11-way image classification set "Date_Dataset" from GitHub (hendhamdi/SmartDate_IoT); label vocabulary: Deglet Nour dryer, Deglet Nour oily, Deglet Nour oily treated, Deglet Nour semi-dryer, Deglet Nour semi-dryer treated, Deglet Nour semi-oily, Deglet Nour semi-oily treated, alig date variety, bessra date variety, kenta date variety, kintichi date variety.

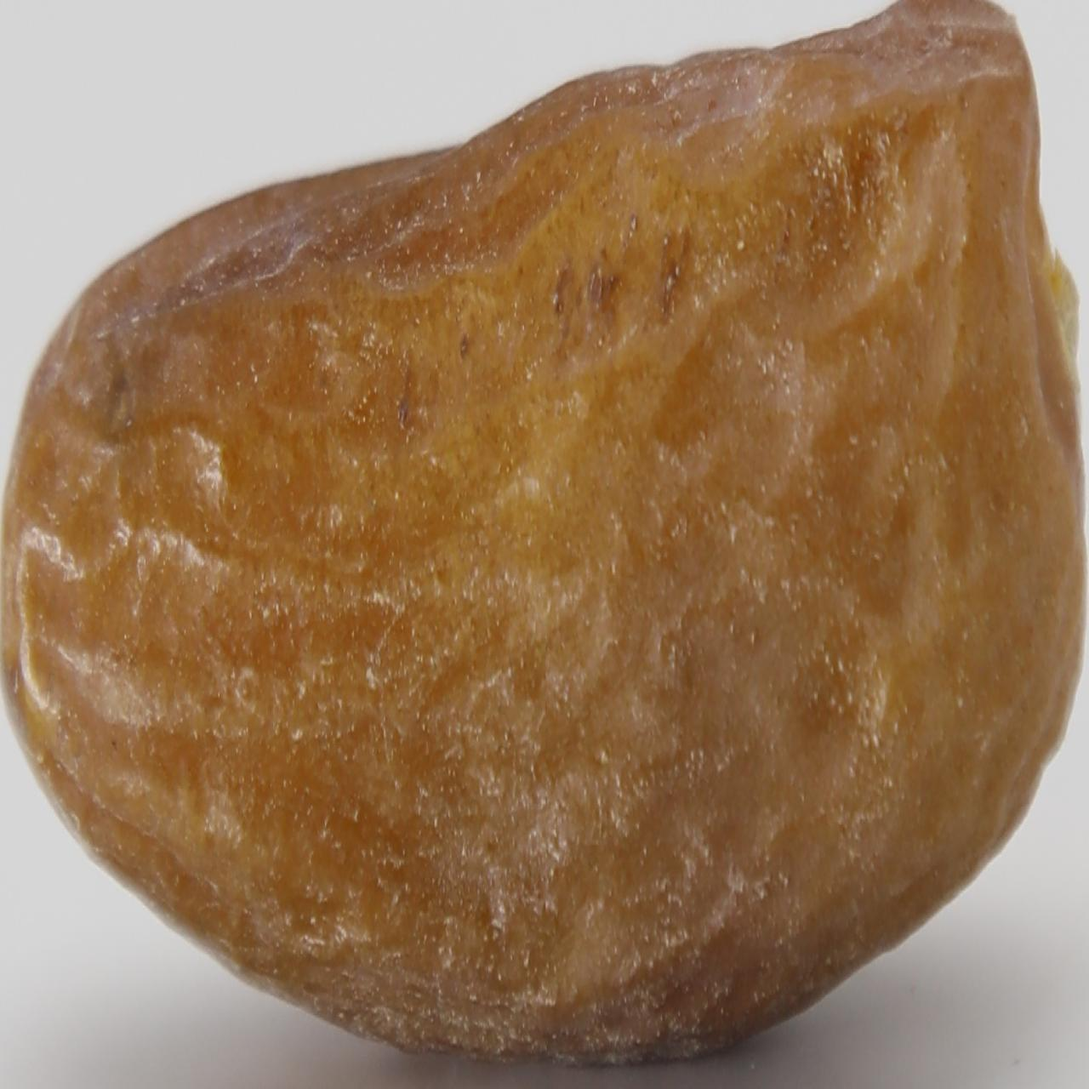
Label: Deglet Nour semi-oily

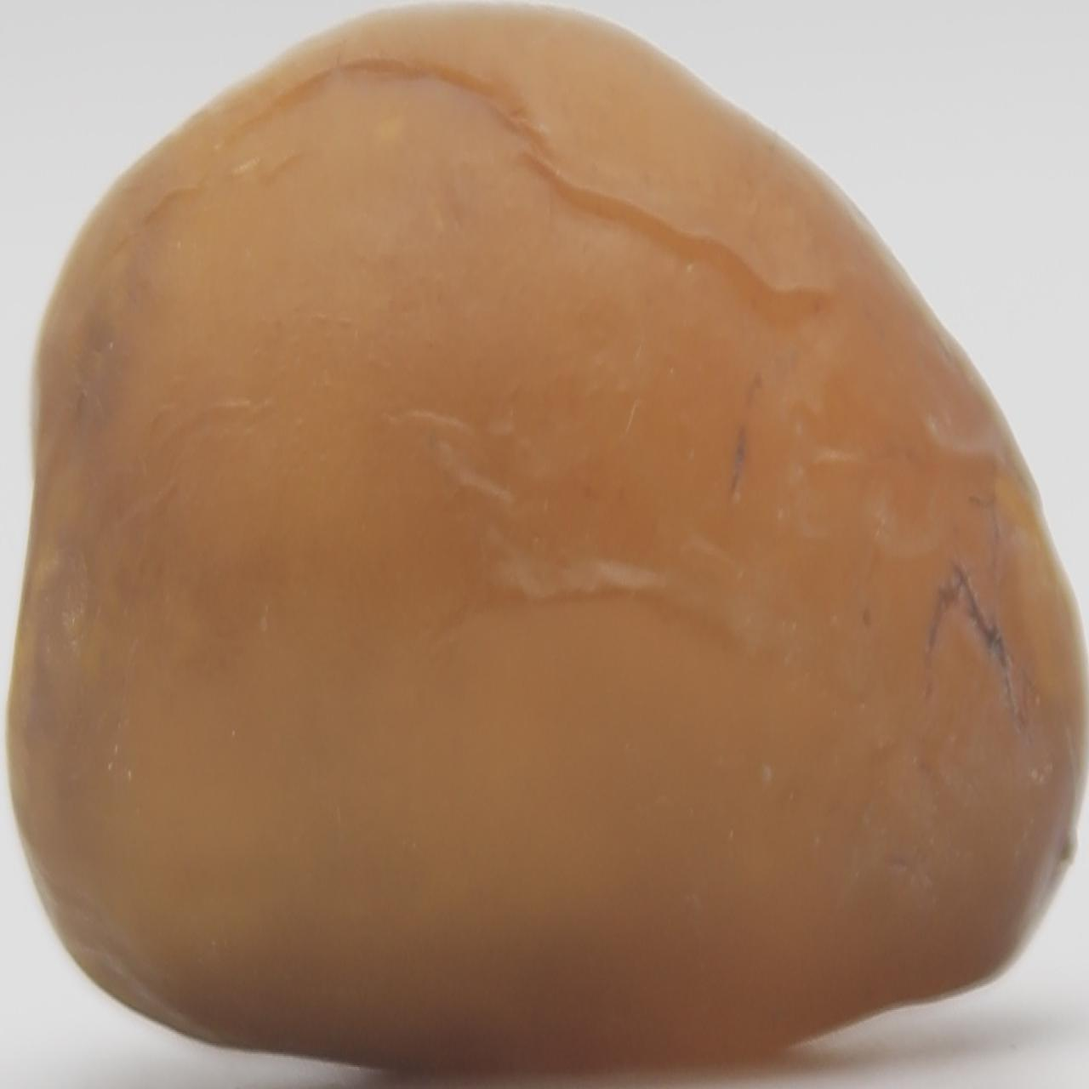
Label: bessra date variety

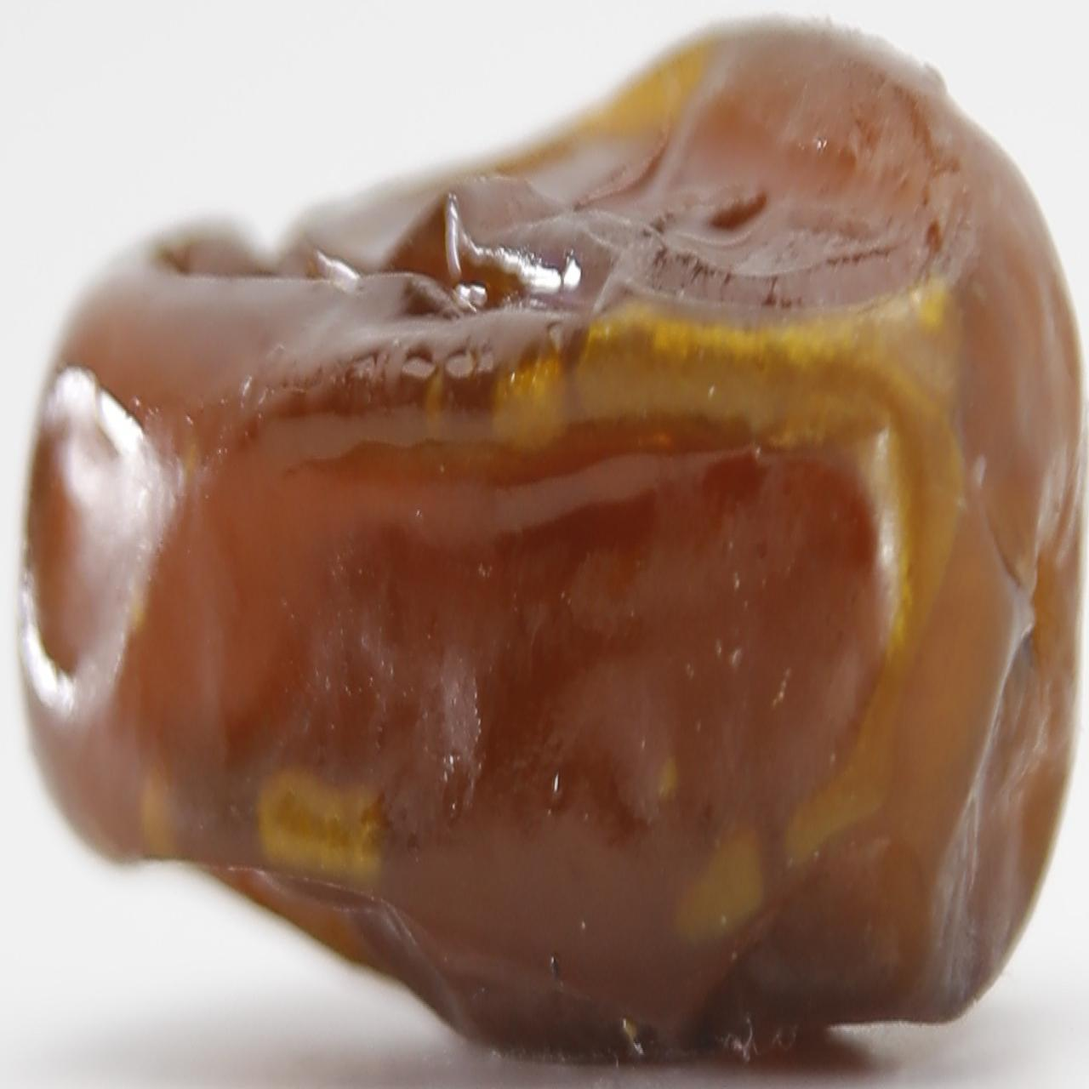
Label: Deglet Nour oily treated

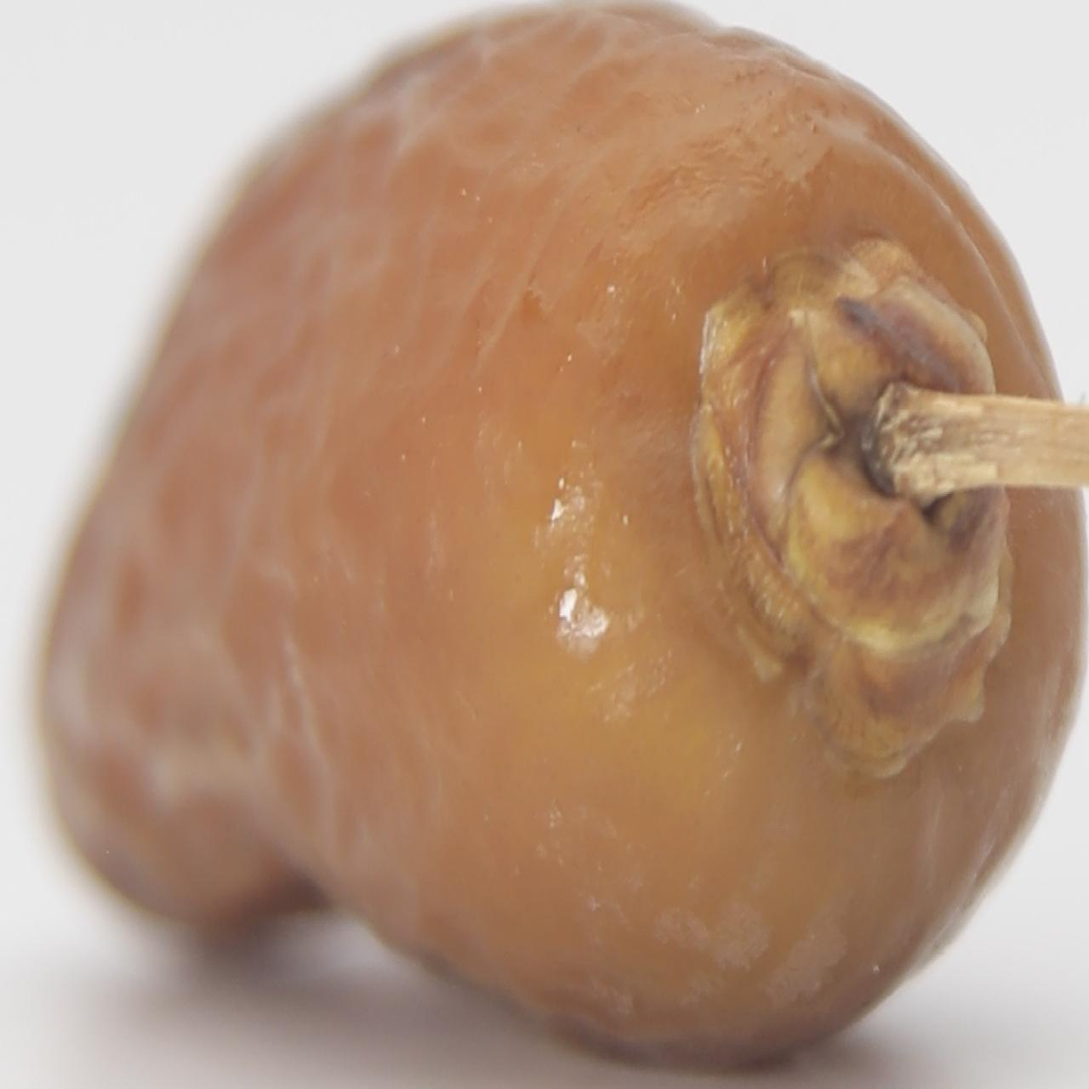
Label: Deglet Nour semi-dryer treated

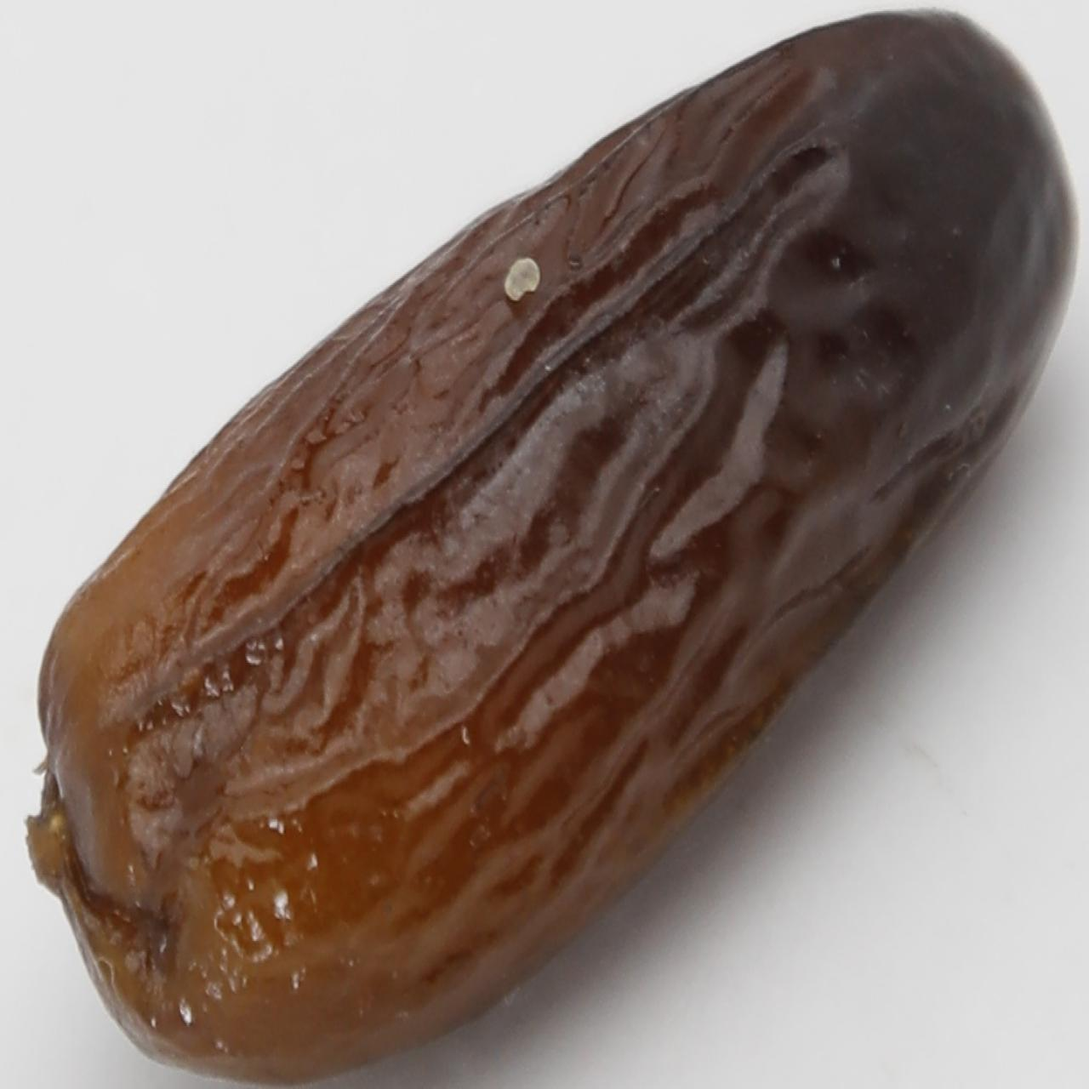
Label: alig date variety

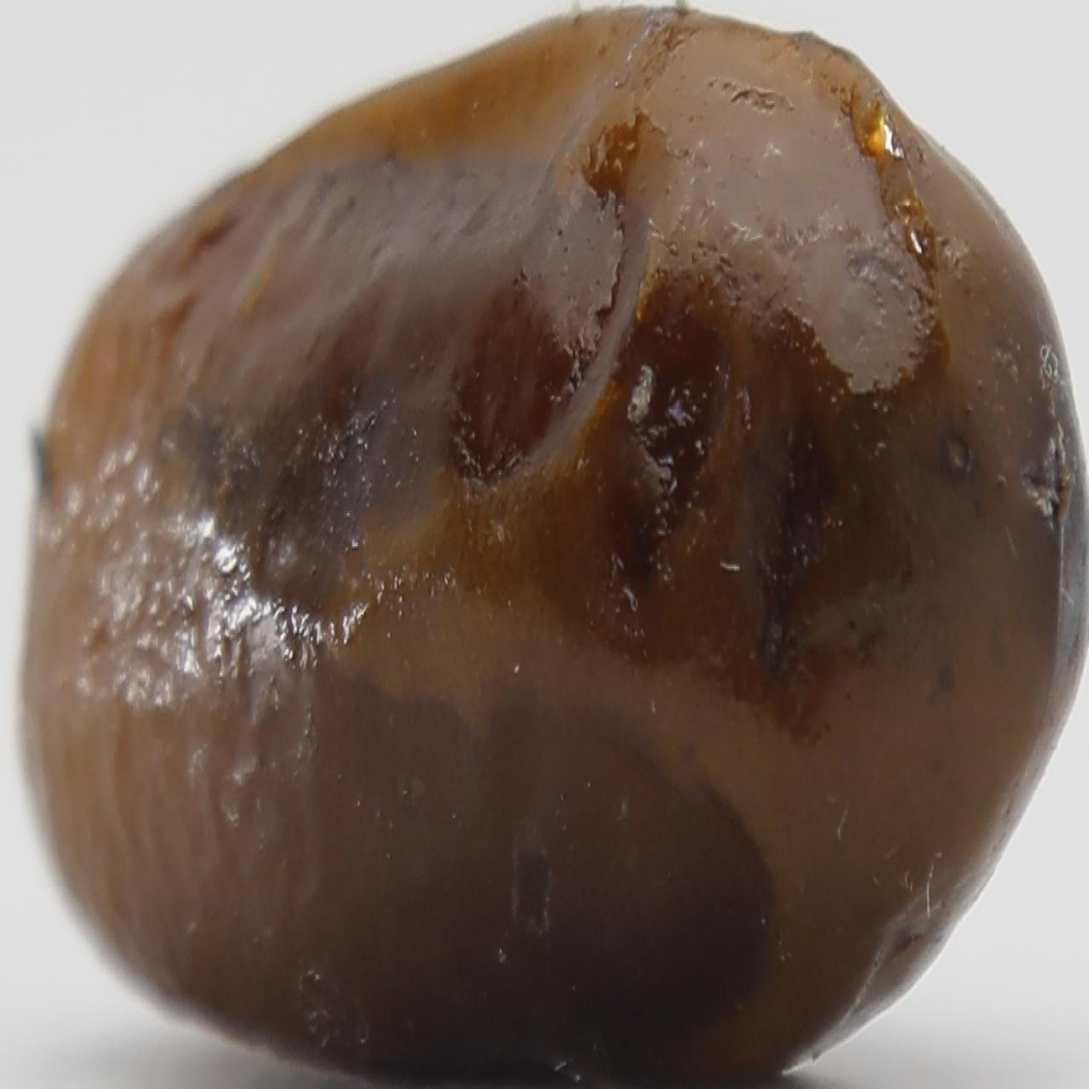
Label: alig date variety
